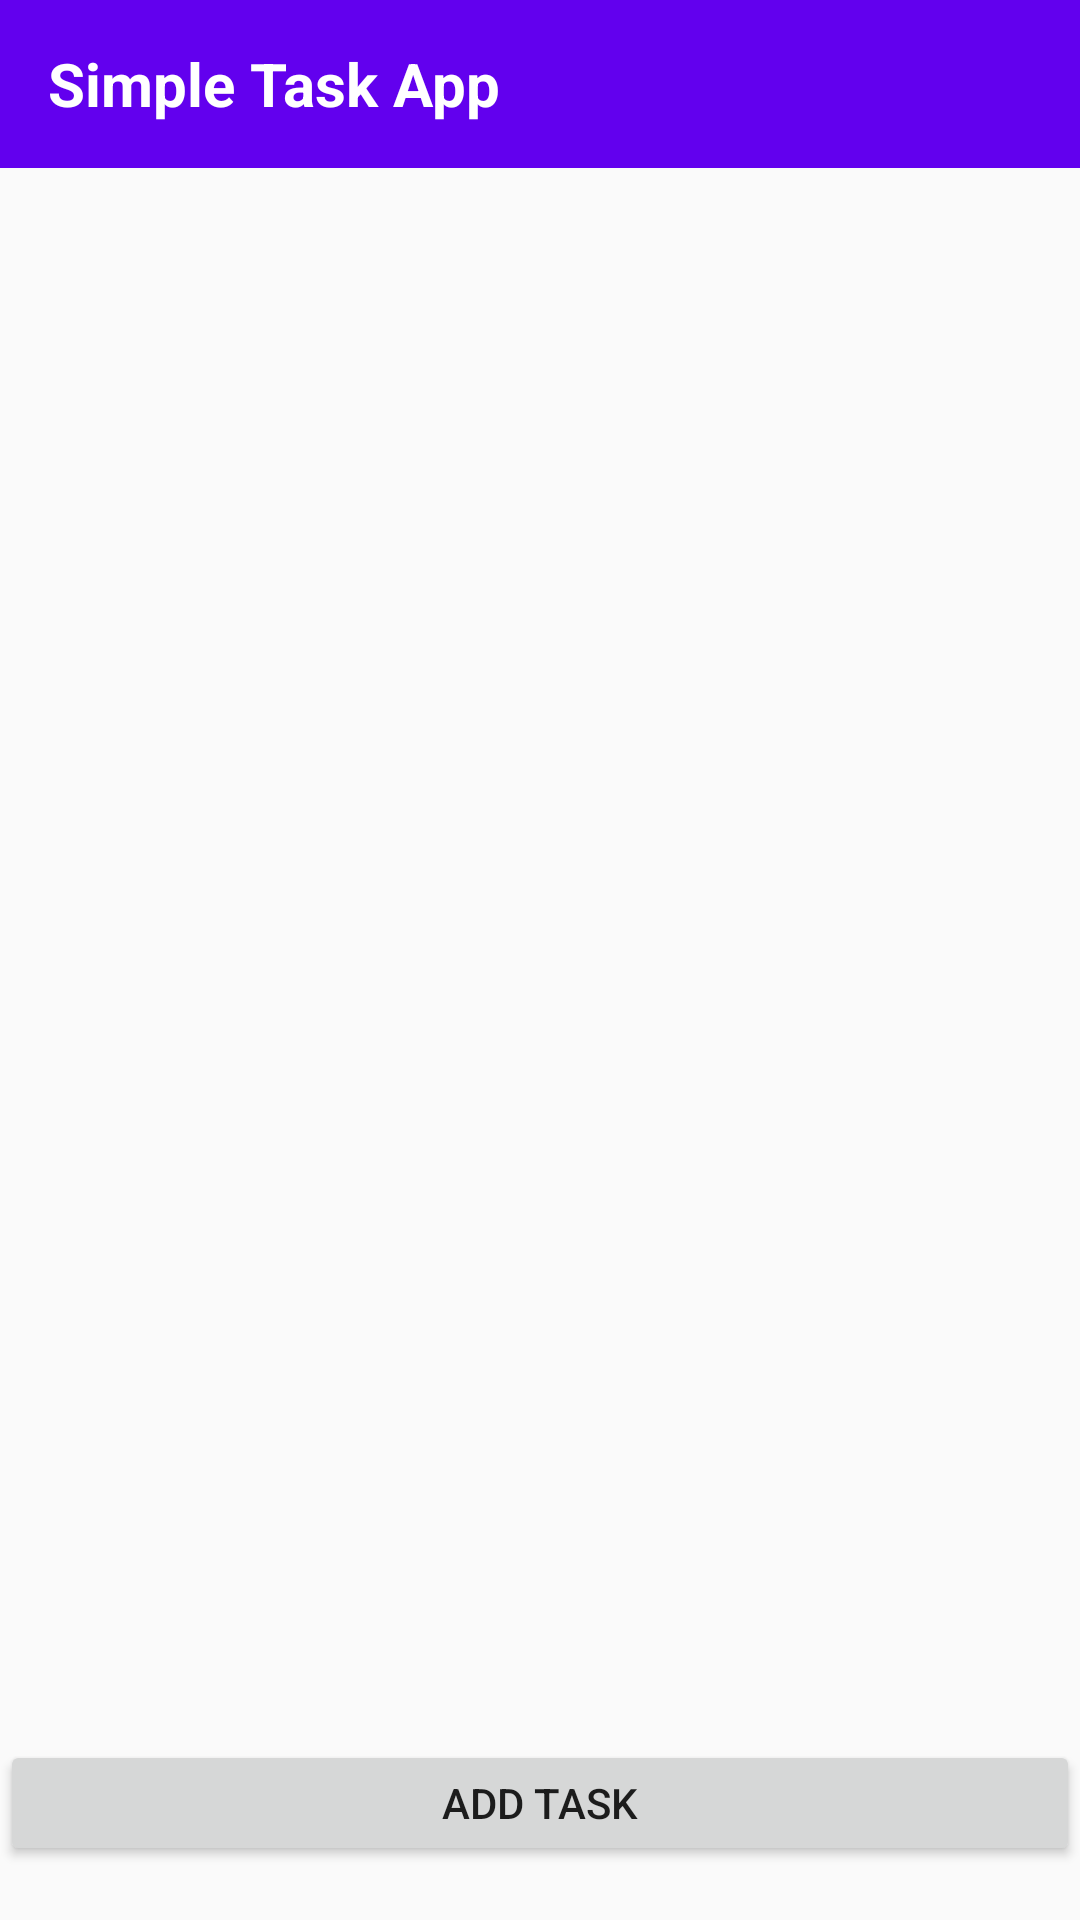

This screen was rendered from an Android layout file. Write that file and the resources it references.
<!-- AndroidManifest.xml: application theme AppTheme -->
<!-- res/layout/activity_list_task.xml -->
<?xml version="1.0" encoding="utf-8"?>
<androidx.constraintlayout.widget.ConstraintLayout xmlns:android="http://schemas.android.com/apk/res/android"
    xmlns:app="http://schemas.android.com/apk/res-auto"
    xmlns:tools="http://schemas.android.com/tools"
    android:layout_width="match_parent"
    android:layout_height="match_parent">

    <include
        android:id="@+id/include"
        layout="@layout/bar1"
        tools:layout_editor_absoluteX="0dp"
        tools:layout_editor_absoluteY="-61dp" />

    <Button
        android:id="@+id/addButton"
        android:layout_width="0dp"
        android:layout_height="42dp"
        android:layout_marginBottom="8dp"
        android:text="ADD TASK"
        app:layout_constraintBottom_toBottomOf="@+id/include"
        app:layout_constraintEnd_toEndOf="parent"
        app:layout_constraintStart_toStartOf="parent"
        app:layout_constraintTop_toBottomOf="@+id/listview" />

    <androidx.recyclerview.widget.RecyclerView
        android:id="@+id/listview"
        android:layout_width="0dp"
        android:layout_height="0dp"
        android:layout_marginStart="8dp"
        android:layout_marginTop="70dp"
        android:layout_marginEnd="8dp"
        android:layout_marginBottom="70dp"
        app:layout_constraintBottom_toBottomOf="@+id/include"
        app:layout_constraintEnd_toEndOf="parent"
        app:layout_constraintHorizontal_bias="0.0"
        app:layout_constraintStart_toStartOf="@+id/include"
        app:layout_constraintTop_toTopOf="@+id/include"
        app:layout_constraintVertical_bias="0.0"
        tools:listitem="@android:layout/list_content" />


</androidx.constraintlayout.widget.ConstraintLayout>
<!-- res/layout/bar1.xml (included above) -->
<?xml version="1.0" encoding="utf-8"?>
<RelativeLayout xmlns:android="http://schemas.android.com/apk/res/android"
    xmlns:app="http://schemas.android.com/apk/res-auto"
    android:layout_width="match_parent"
    android:layout_height="match_parent">

    <androidx.appcompat.widget.Toolbar
        android:id="@+id/toolbar"
        android:layout_width="match_parent"
        android:layout_height="?attr/actionBarSize"
        android:background="?attr/colorPrimary"
        app:titleTextColor="@android:color/white">

        <TextView
            android:id="@+id/toolbar_title"
            android:layout_width="wrap_content"
            android:layout_height="wrap_content"
            android:text="@string/secondo_tool_bar"
            android:textColor="@android:color/white"
            android:textSize="20sp"
            android:textStyle="bold"/>

    </androidx.appcompat.widget.Toolbar>

</RelativeLayout>
<!-- resources referenced by this layout -->
<resources>
  <string name="secondo_tool_bar">Simple Task App</string>
  <style name="AppTheme" parent="Base.Theme.MyApplicationtask">
          
      </style>
  <style name="Base.Theme.MyApplicationtask" parent="Theme.AppCompat.DayNight.DarkActionBar">
          
          <item name="colorPrimary">@color/purple_500</item>
          <item name="colorPrimaryVariant">@color/purple_700</item>
          <item name="colorOnPrimary">@color/white</item>
          <item name="colorSecondary">@color/teal_200</item>
          <item name="colorSecondaryVariant">@color/teal_700</item>
          <item name="colorOnSecondary">@color/black</item>
          <item name="android:statusBarColor">?attr/colorPrimaryVariant</item>
          <item name="windowActionBar">false</item>
          <item name="windowNoTitle">true</item>
      </style>
  <color name="purple_500">#FF6200EE</color>
  <color name="purple_700">#FF3700B3</color>
  <color name="white">#FFFFFFFF</color>
  <color name="teal_200">#FF03DAC5</color>
  <color name="teal_700">#FF018786</color>
  <color name="black">#FF000000</color>
</resources>
